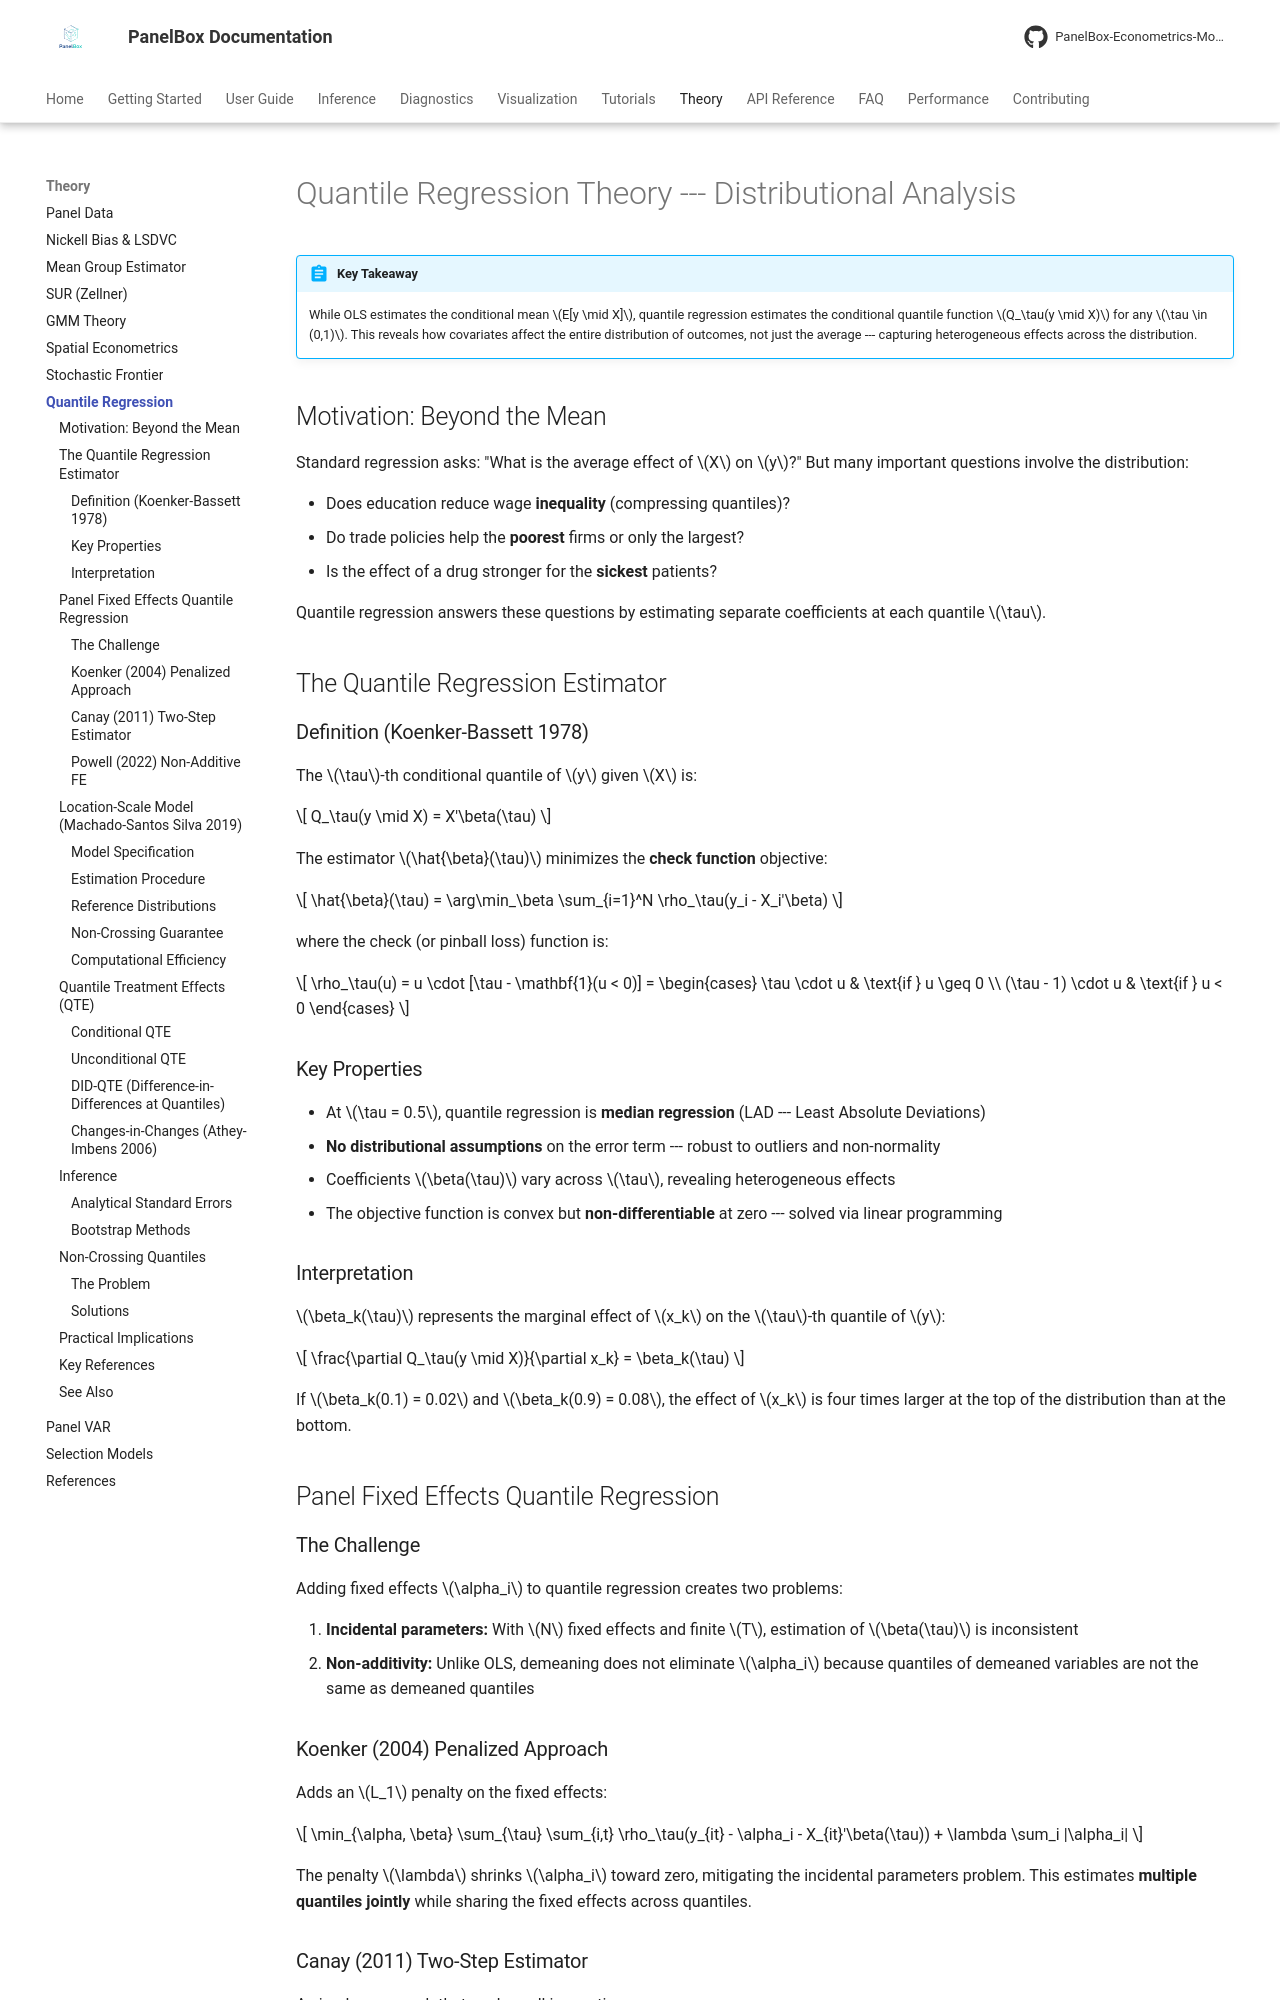

repository: PanelBox-Econometrics-Model/panelbox · page: theory/quantile-theory/index.html · generator: mkdocs

---
title: "Quantile Regression Theory"
description: "Mathematical foundations of quantile regression and distributional analysis in panel data"
---

# Quantile Regression Theory --- Distributional Analysis

!!! abstract "Key Takeaway"
    While OLS estimates the conditional mean $E[y \mid X]$, quantile regression estimates the conditional quantile function $Q_\tau(y \mid X)$ for any $\tau \in (0,1)$. This reveals how covariates affect the entire distribution of outcomes, not just the average --- capturing heterogeneous effects across the distribution.

## Motivation: Beyond the Mean

Standard regression asks: "What is the average effect of $X$ on $y$?" But many important questions involve the distribution:

- Does education reduce wage **inequality** (compressing quantiles)?
- Do trade policies help the **poorest** firms or only the largest?
- Is the effect of a drug stronger for the **sickest** patients?

Quantile regression answers these questions by estimating separate coefficients at each quantile $\tau$.

## The Quantile Regression Estimator

### Definition (Koenker-Bassett 1978)

The $\tau$-th conditional quantile of $y$ given $X$ is:

$$
Q_\tau(y \mid X) = X'\beta(\tau)
$$

The estimator $\hat{\beta}(\tau)$ minimizes the **check function** objective:

$$
\hat{\beta}(\tau) = \arg\min_\beta \sum_{i=1}^N \rho_\tau(y_i - X_i'\beta)
$$

where the check (or pinball loss) function is:

$$
\rho_\tau(u) = u \cdot [\tau - \mathbf{1}(u < 0)] = \begin{cases} \tau \cdot u & \text{if } u \geq 0 \\ (\tau - 1) \cdot u & \text{if } u < 0 \end{cases}
$$

### Key Properties

- At $\tau = 0.5$, quantile regression is **median regression** (LAD --- Least Absolute Deviations)
- **No distributional assumptions** on the error term --- robust to outliers and non-normality
- Coefficients $\beta(\tau)$ vary across $\tau$, revealing heterogeneous effects
- The objective function is convex but **non-differentiable** at zero --- solved via linear programming

### Interpretation

$\beta_k(\tau)$ represents the marginal effect of $x_k$ on the $\tau$-th quantile of $y$:

$$
\frac{\partial Q_\tau(y \mid X)}{\partial x_k} = \beta_k(\tau)
$$

If $\beta_k(0.1) = 0.02$ and $\beta_k(0.9) = 0.08$, the effect of $x_k$ is four times larger at the top of the distribution than at the bottom.

## Panel Fixed Effects Quantile Regression

### The Challenge

Adding fixed effects $\alpha_i$ to quantile regression creates two problems:

1. **Incidental parameters:** With $N$ fixed effects and finite $T$, estimation of $\beta(\tau)$ is inconsistent
2. **Non-additivity:** Unlike OLS, demeaning does not eliminate $\alpha_i$ because quantiles of demeaned variables are not the same as demeaned quantiles
